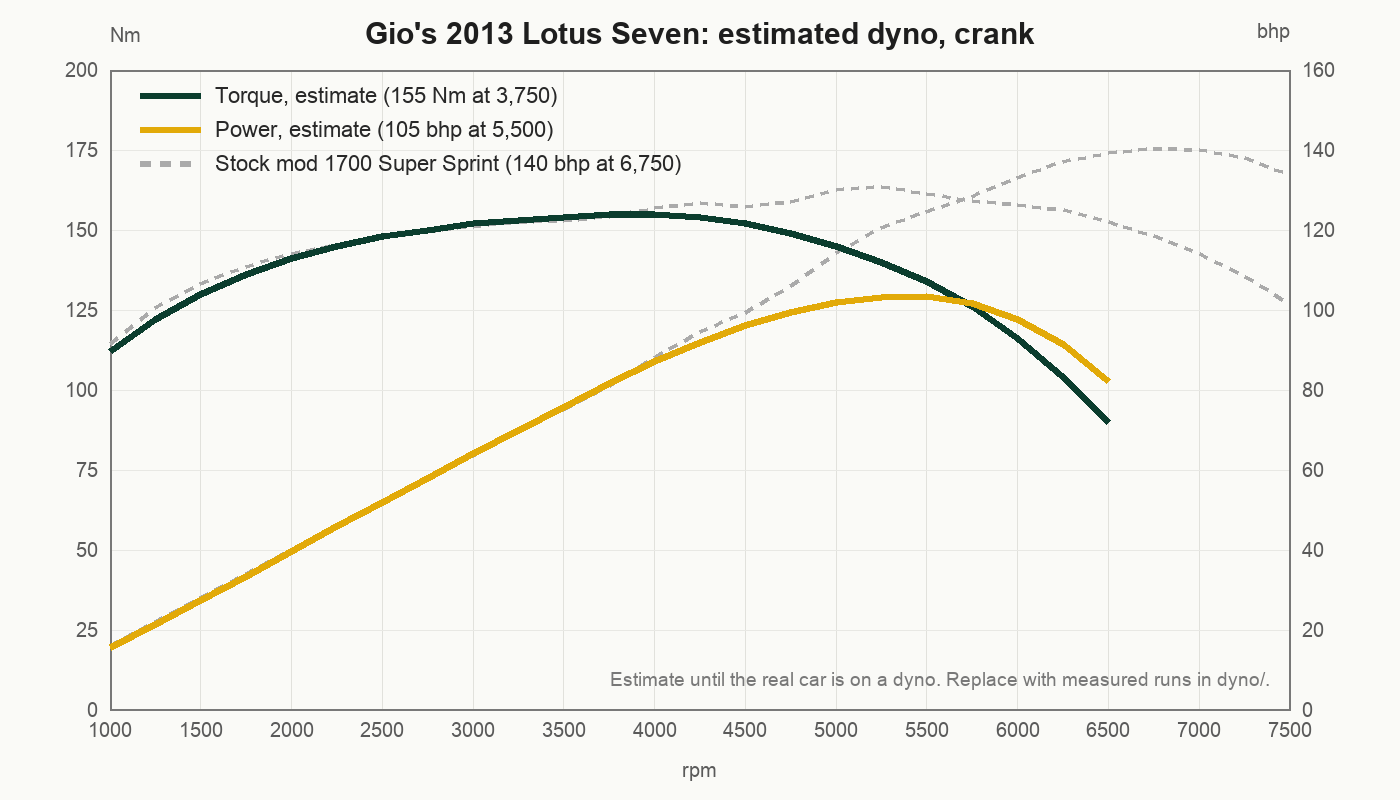

The table this chart was drawn from, first rows:
rpm, torque_nm_crank, power_bhp_crank
1000, 112, 15.7
1250, 122, 21.4
1500, 130, 27.4
1750, 136, 33.4
2000, 141, 39.6
2250, 145, 45.8
2500, 148, 52.0
2750, 150, 57.9
3000, 152, 64.0
3250, 153, 69.8
3500, 154, 75.7
3750, 155, 81.6
4000, 155, 87.1
4250, 154, 91.9
4500, 152, 96.1
4750, 149, 99.4
5000, 145, 101.8
5250, 140, 103.2
5500, 134, 103.5
5750, 126, 101.7
6000, 116, 97.7
6250, 104, 91.3
6500, 90, 82.2
